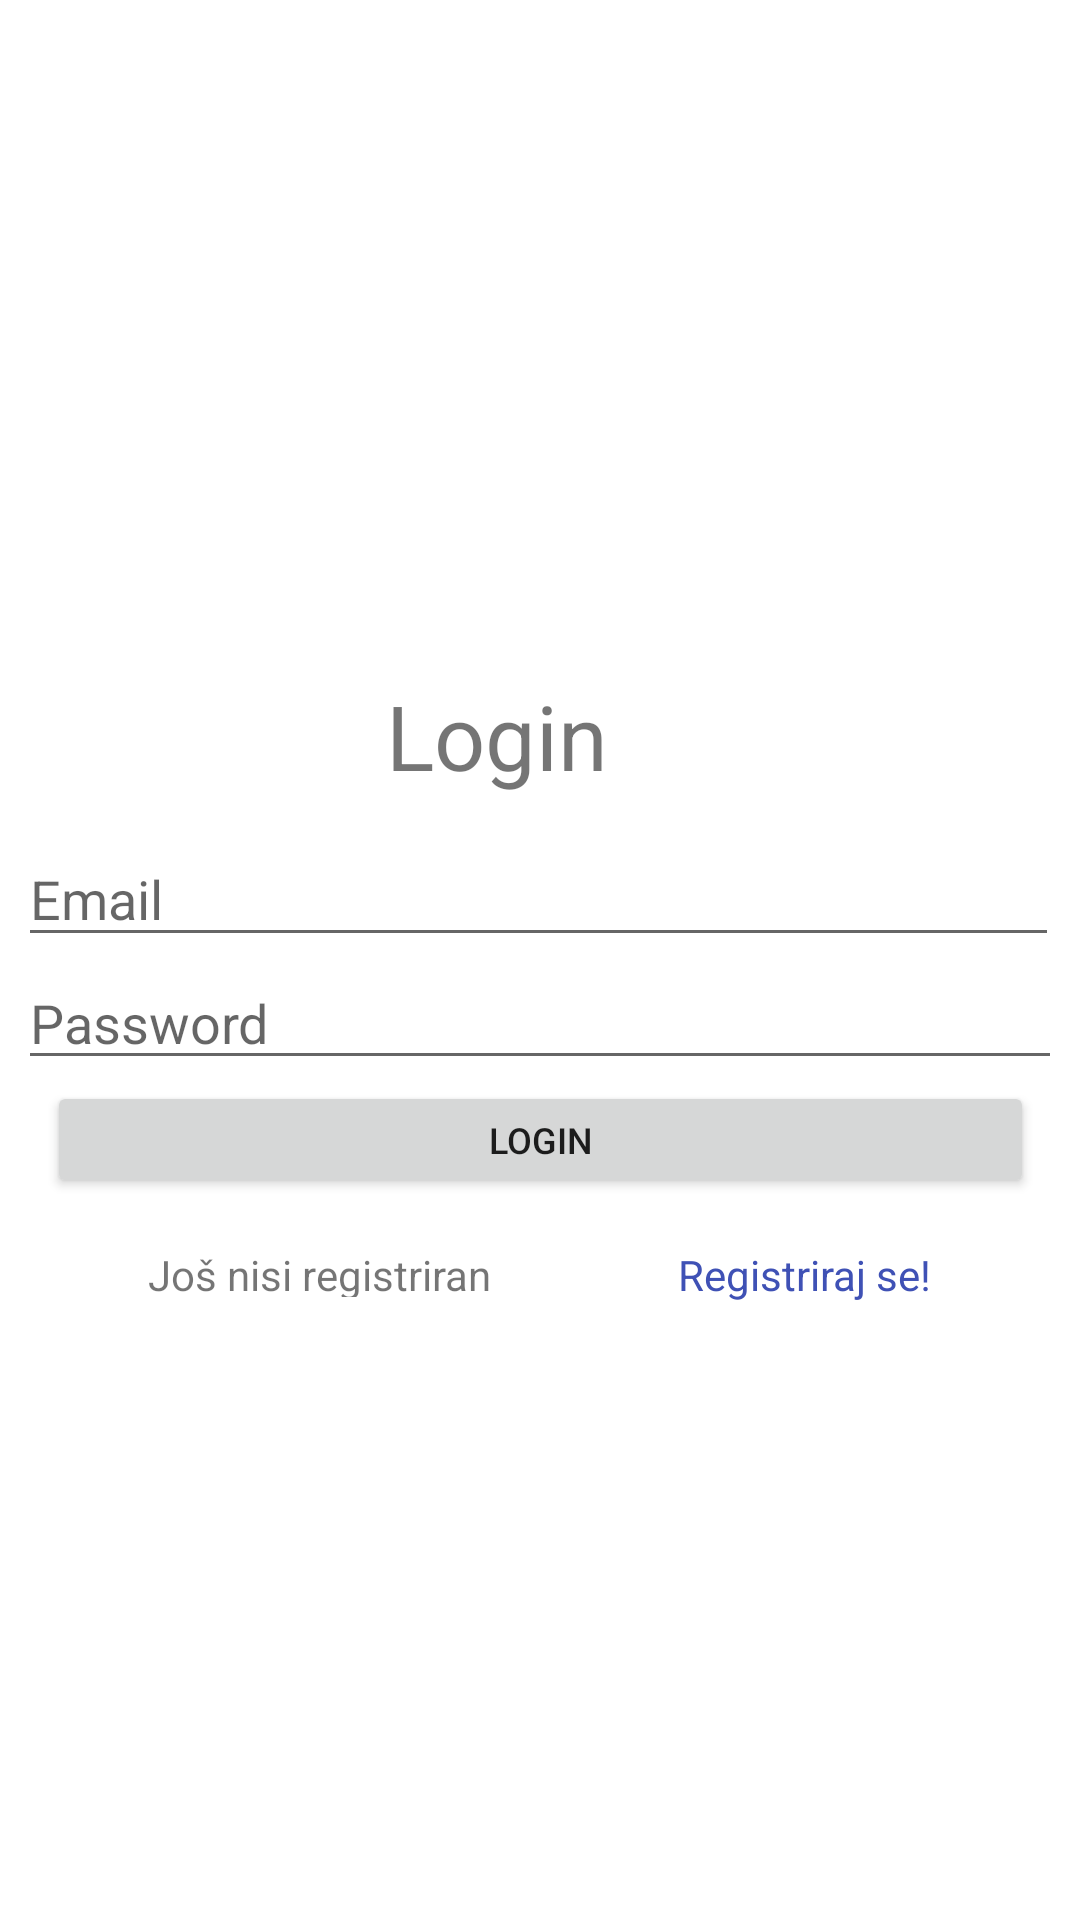

Reconstruct the res/layout file that produces this screen, plus the resources it refers to.
<!-- AndroidManifest.xml: application theme Theme.F1_Viewer -->
<!-- res/layout/activity_login.xml -->
<?xml version="1.0" encoding="utf-8"?>
<androidx.constraintlayout.widget.ConstraintLayout xmlns:android="http://schemas.android.com/apk/res/android"
    xmlns:app="http://schemas.android.com/apk/res-auto"
    xmlns:tools="http://schemas.android.com/tools"
    android:layout_width="match_parent"
    android:layout_height="match_parent"
    tools:context=".Firebase.firebase_administration.LoginActivity">

    <ImageView
        android:id="@+id/imageView3"
        android:layout_width="416dp"
        android:layout_height="287dp"
        android:layout_marginTop="-200dp"
        app:layout_constraintBottom_toTopOf="@+id/editText_New_Email"
        app:layout_constraintEnd_toEndOf="parent"
        app:layout_constraintHorizontal_bias="0.6"
        app:layout_constraintStart_toStartOf="parent"
        app:layout_constraintTop_toTopOf="parent"
        app:layout_constraintVertical_bias="0.0"
        app:srcCompat="@drawable/f1_logo" />

    <TextView
        android:id="@+id/textViewLoginText"
        android:layout_width="103dp"
        android:layout_height="43dp"
        android:text="Login"
        android:textSize="30sp"
        app:layout_constraintBottom_toBottomOf="@+id/imageView3"
        app:layout_constraintEnd_toEndOf="parent"
        app:layout_constraintStart_toStartOf="parent"
        app:layout_constraintTop_toTopOf="@+id/imageView3"
        app:layout_constraintVertical_bias="0.963" />

    <com.google.android.material.textfield.TextInputEditText
        android:id="@+id/editText_New_Email"
        android:layout_width="347dp"
        android:layout_height="42dp"
        android:layout_marginStart="16dp"
        android:layout_marginEnd="16dp"
        android:hint="Email"
        app:layout_constraintBottom_toTopOf="@+id/editText_New_Password"
        app:layout_constraintEnd_toEndOf="parent"
        app:layout_constraintHorizontal_bias="0.54"
        app:layout_constraintStart_toStartOf="parent"
        app:layout_constraintTop_toBottomOf="@+id/imageView3" />

    <com.google.android.material.textfield.TextInputEditText
        android:id="@+id/editText_New_Password"
        android:layout_width="348dp"
        android:layout_height="41dp"
        android:layout_marginStart="16dp"
        android:layout_marginEnd="16dp"
        android:hint="Password"
        android:inputType="textPassword"
        app:layout_constraintBottom_toTopOf="@+id/btn_register"
        app:layout_constraintEnd_toEndOf="parent"
        app:layout_constraintHorizontal_bias="0.516"
        app:layout_constraintStart_toStartOf="parent"
        app:layout_constraintTop_toBottomOf="@+id/editText_New_Email" />

    <Button
        android:id="@+id/btn_register"
        android:layout_width="329dp"
        android:layout_height="39dp"
        android:layout_marginStart="16dp"
        android:layout_marginEnd="16dp"
        android:text="LOGIN"
        android:textSize="12sp"
        app:layout_constraintBottom_toTopOf="@+id/textView_redirect_login"
        app:layout_constraintEnd_toEndOf="parent"
        app:layout_constraintStart_toStartOf="parent"
        app:layout_constraintTop_toBottomOf="@+id/editText_New_Password" />

    <TextView
        android:id="@+id/textViewLogin1"
        android:layout_width="127dp"
        android:layout_height="17dp"
        android:layout_marginTop="16dp"
        android:layout_marginBottom="16dp"
        android:text="Još nisi registriran"
        app:layout_constraintBottom_toBottomOf="parent"
        app:layout_constraintEnd_toStartOf="@+id/textView_redirect_login"
        app:layout_constraintStart_toStartOf="parent"
        app:layout_constraintTop_toBottomOf="@+id/btn_register"
        app:layout_constraintVertical_bias="0.0" />

    <TextView
        android:id="@+id/textView_redirect_login"
        android:layout_width="wrap_content"
        android:layout_height="wrap_content"
        android:layout_marginTop="16dp"
        android:layout_marginBottom="16dp"
        android:clickable="true"
        android:onClick="onClick"
        android:text="Registriraj se!"
        android:textColor="#3F51B5"
        app:layout_constraintBottom_toBottomOf="parent"
        app:layout_constraintEnd_toEndOf="parent"
        app:layout_constraintStart_toEndOf="@+id/textViewLogin1"
        app:layout_constraintTop_toBottomOf="@+id/btn_register"
        tools:ignore="MissingConstraints" />

</androidx.constraintlayout.widget.ConstraintLayout>
<!-- resources referenced by this layout -->
<resources>
  <style name="Theme.F1_Viewer" parent="Theme.MaterialComponents.DayNight.NoActionBar">
          
          <item name="colorPrimary">#EC0E0E</item>
          <item name="colorPrimaryVariant">#EC0E0E</item>
          <item name="colorOnPrimary">@color/white</item>
          
          <item name="colorSecondary">@color/teal_200</item>
          <item name="colorSecondaryVariant">@color/teal_700</item>
          <item name="colorOnSecondary">@color/black</item>
          
          <item name="android:statusBarColor">#EC0E0E</item>
          
      </style>
  <!-- not gathered from this repository: default colours our renderer supplied (Android Studio template values) -->
  <color name="teal_200">#FF03DAC5</color>
  <color name="teal_700">#FF018786</color>
  <color name="black">#FF000000</color>
  <color name="white">#FFFFFFFF</color>
</resources>
